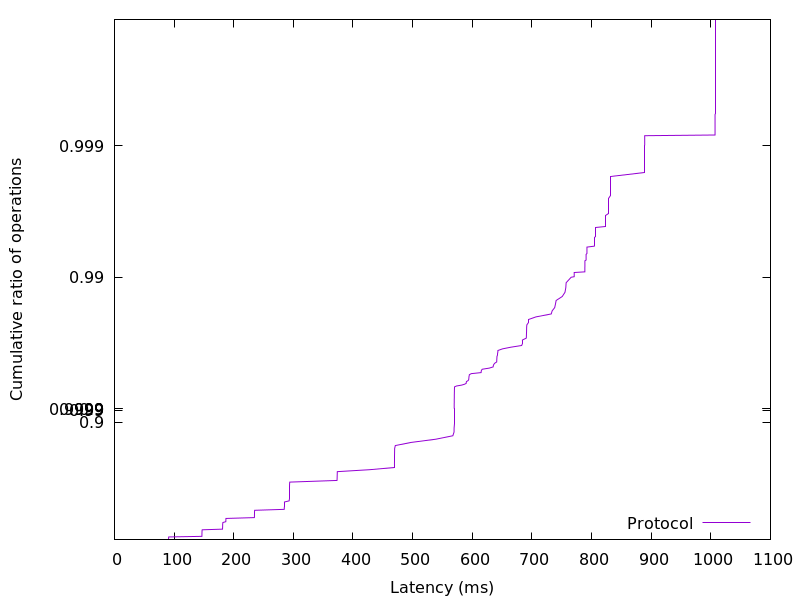

The table this chart was drawn from, first rows:
90.6496, 0.01
90.7, 0.02
90.75, 0.03
90.78, 0.04
90.82, 0.05
90.95, 0.06
146.6, 0.07
146.6, 0.08
146.7, 0.09
146.7, 0.1
146.7, 0.11
146.8, 0.12
146.8, 0.13
146.8, 0.14
146.8, 0.15
146.9, 0.16
147.2, 0.17
181.1, 0.18
181.2, 0.19
181.3, 0.2
181.4, 0.21
181.4, 0.22
181.4, 0.23
181.4, 0.24
181.5, 0.25
181.6, 0.26
181.8, 0.27
186.7, 0.28
186.8, 0.29
186.8, 0.3
186.9, 0.31
187, 0.32
234.6, 0.33
234.7, 0.34
234.8, 0.35
234.8, 0.36
234.8, 0.37
234.8, 0.38
234.9, 0.39
234.9, 0.4
235.1, 0.41
284.7, 0.42
284.8, 0.43
284.8, 0.44
284.9, 0.45
284.9, 0.46
284.9, 0.47
285, 0.48
285.1, 0.49
292.9, 0.5
293.2, 0.51
293.3, 0.52
293.3, 0.53
293.4, 0.54
293.4, 0.55
293.4, 0.56
293.4, 0.57
293.4, 0.58
293.5, 0.59
293.5, 0.6
293.6, 0.61
... 298 more rows
